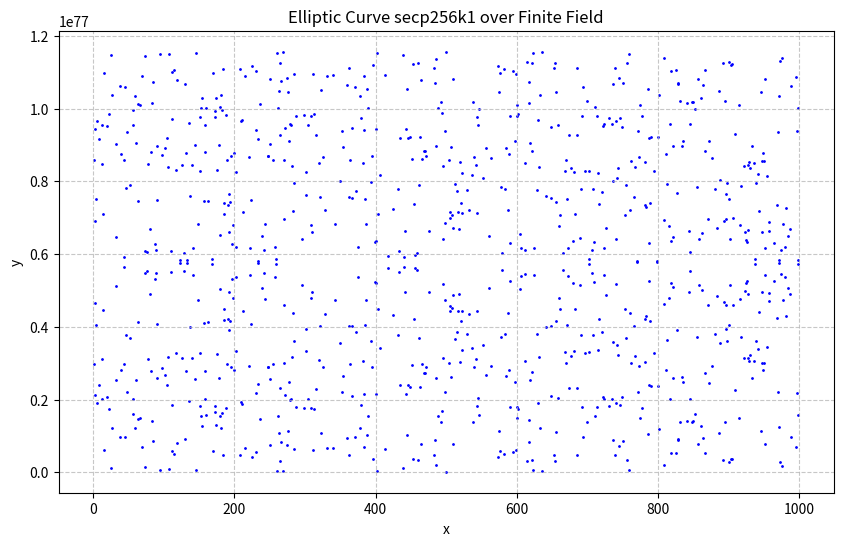

Reproduce this figure in Python.
import matplotlib.pyplot as plt

# Define the prime for the secp256k1 curve
p = 2**256 - 2**32 - 977

# Define the secp256k1 curve equation
def is_quadratic_residue(n, p):
  """Check if n is a quadratic residue modulo p using Euler's criterion."""
  return pow(n, (p - 1) // 2, p) == 1

# Choose a small range for x to visualize
x_values = range(0, 1000)  # Adjust this range for more/less points
points = []

# Find points on the curve
for x in x_values:
  print(x)
  rhs = (x**3 + 7) % p
  if is_quadratic_residue(rhs, p):
      # Find a y such that y^2 ≡ rhs (mod p)
      y = pow(rhs, (p + 1) // 4, p)  # Use the fact that p ≡ 3 (mod 4)
      points.append((x, y))
      points.append((x, p - y))  # Both y and -y are solutions

# Extract x and y coordinates
x_coords, y_coords = zip(*points)

# Plot the points
plt.figure(figsize=(10, 6))
plt.scatter(x_coords, y_coords, s=1, color='blue')
plt.title('Elliptic Curve secp256k1 over Finite Field')
plt.xlabel('x')
plt.ylabel('y')
plt.grid(True, linestyle='--', alpha=0.7)
plt.show()